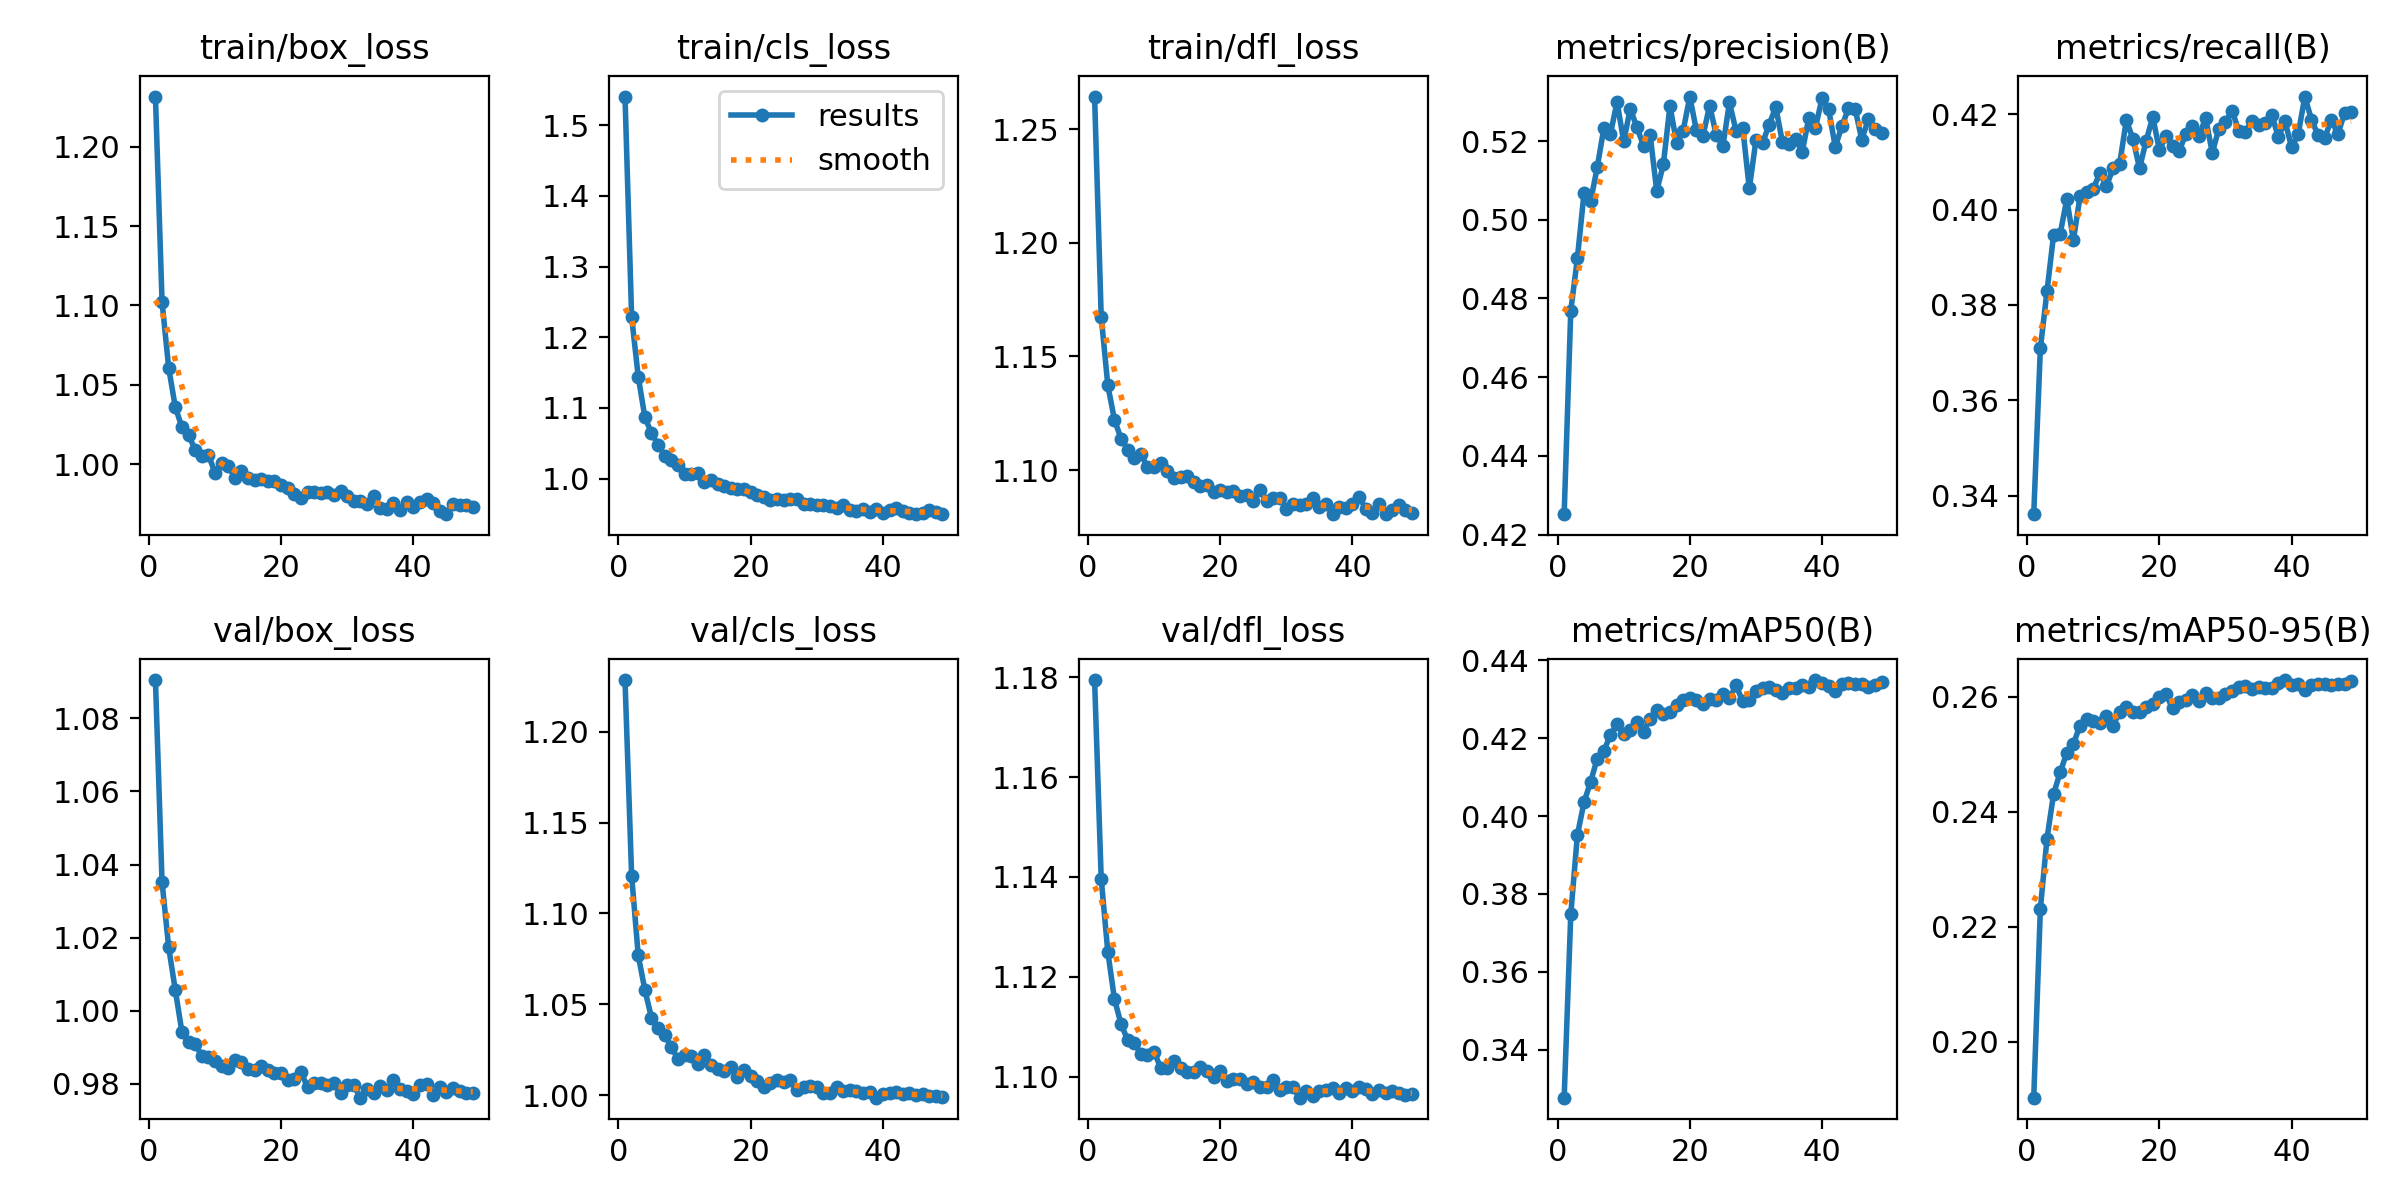

Data behind this chart, as committed beside it:
epoch, time, train/box_loss, train/cls_loss, train/dfl_loss, metrics/precision(B), metrics/recall(B), metrics/mAP50(B), metrics/mAP50-95(B), val/box_loss, val/cls_loss, val/dfl_loss, lr/pg0, lr/pg1, lr/pg2
1, 98.66, 1.232, 1.541, 1.264, 0.4252, 0.3362, 0.3276, 0.1903, 1.09, 1.228, 1.179, 0.0003329, 0.0003329, 0.06704
2, 188.9, 1.102, 1.229, 1.167, 0.4769, 0.3709, 0.3748, 0.2231, 1.035, 1.121, 1.14, 0.0006656, 0.0006656, 0.03404
3, 276.7, 1.061, 1.144, 1.137, 0.4902, 0.3828, 0.3951, 0.2353, 1.017, 1.077, 1.125, 0.0009957, 0.0009957, 0.001037
4, 363.8, 1.036, 1.087, 1.122, 0.5067, 0.3947, 0.4036, 0.2431, 1.006, 1.058, 1.116, 0.0009912, 0.0009912, 0.0009912
5, 450.8, 1.023, 1.064, 1.114, 0.5047, 0.395, 0.4088, 0.2468, 0.9943, 1.043, 1.111, 0.0009844, 0.0009844, 0.0009844
6, 537.8, 1.019, 1.048, 1.109, 0.5133, 0.4021, 0.4148, 0.2502, 0.9914, 1.037, 1.107, 0.0009758, 0.0009758, 0.0009758
7, 625, 1.009, 1.033, 1.105, 0.5232, 0.3936, 0.4167, 0.2518, 0.9909, 1.033, 1.107, 0.0009652, 0.0009652, 0.0009652
8, 711.9, 1.005, 1.027, 1.107, 0.5218, 0.4027, 0.4209, 0.255, 0.9877, 1.027, 1.105, 0.0009529, 0.0009529, 0.0009529
9, 798.6, 1.006, 1.019, 1.101, 0.5299, 0.4036, 0.4235, 0.2561, 0.9873, 1.02, 1.104, 0.0009388, 0.0009388, 0.0009388
10, 884.8, 0.9947, 1.006, 1.101, 0.5199, 0.4044, 0.421, 0.2557, 0.9862, 1.022, 1.105, 0.0009229, 0.0009229, 0.0009229
11, 971.4, 1.001, 1.007, 1.103, 0.5282, 0.4076, 0.4222, 0.2554, 0.985, 1.022, 1.102, 0.0009055, 0.0009055, 0.0009055
12, 1058, 0.999, 1.007, 1.1, 0.5234, 0.4049, 0.4243, 0.2566, 0.9843, 1.017, 1.102, 0.0008864, 0.0008864, 0.0008864
13, 1145, 0.9916, 0.9952, 1.096, 0.5188, 0.4086, 0.4216, 0.255, 0.9867, 1.022, 1.103, 0.0008658, 0.0008658, 0.0008658
14, 1233, 0.9959, 0.9985, 1.097, 0.5216, 0.4096, 0.425, 0.2574, 0.9861, 1.017, 1.102, 0.0008439, 0.0008439, 0.0008439
15, 1320, 0.9912, 0.9927, 1.097, 0.5073, 0.4187, 0.4273, 0.2583, 0.984, 1.014, 1.101, 0.0008205, 0.0008205, 0.0008205
16, 1407, 0.9899, 0.9892, 1.095, 0.5141, 0.4148, 0.4263, 0.2574, 0.9839, 1.013, 1.101, 0.000796, 0.000796, 0.000796
17, 1493, 0.991, 0.9867, 1.093, 0.5289, 0.4087, 0.4266, 0.2574, 0.9848, 1.016, 1.102, 0.0007702, 0.0007702, 0.0007702
18, 1580, 0.9891, 0.9845, 1.093, 0.5196, 0.4144, 0.4286, 0.2582, 0.9837, 1.01, 1.101, 0.0007435, 0.0007435, 0.0007435
19, 1667, 0.9897, 0.9858, 1.09, 0.5226, 0.4194, 0.4298, 0.2587, 0.9831, 1.014, 1.1, 0.0007158, 0.0007158, 0.0007158
20, 1754, 0.987, 0.9809, 1.091, 0.5313, 0.4125, 0.4302, 0.26, 0.9831, 1.01, 1.101, 0.0006872, 0.0006872, 0.0006872
21, 1840, 0.9848, 0.9769, 1.09, 0.5227, 0.4154, 0.4297, 0.2604, 0.981, 1.008, 1.099, 0.000658, 0.000658, 0.000658
22, 1926, 0.981, 0.9739, 1.091, 0.5214, 0.4134, 0.4289, 0.258, 0.9814, 1.005, 1.099, 0.0006281, 0.0006281, 0.0006281
23, 2013, 0.9789, 0.9697, 1.089, 0.529, 0.4123, 0.4301, 0.259, 0.9831, 1.007, 1.1, 0.0005978, 0.0005978, 0.0005978
24, 2099, 0.9822, 0.9707, 1.089, 0.5215, 0.4159, 0.4298, 0.2594, 0.9793, 1.008, 1.099, 0.000567, 0.000567, 0.000567
25, 2186, 0.9825, 0.9699, 1.087, 0.5187, 0.4174, 0.4313, 0.2603, 0.9804, 1.007, 1.099, 0.0005361, 0.0005361, 0.0005361
26, 2273, 0.9817, 0.9708, 1.091, 0.5298, 0.4154, 0.4303, 0.2592, 0.9803, 1.008, 1.098, 0.000505, 0.000505, 0.000505
27, 2359, 0.9825, 0.9713, 1.086, 0.5225, 0.4192, 0.4336, 0.2606, 0.9798, 1.003, 1.098, 0.0004739, 0.0004739, 0.0004739
28, 2446, 0.9809, 0.9646, 1.087, 0.5234, 0.4119, 0.4294, 0.2597, 0.9802, 1.005, 1.099, 0.000443, 0.000443, 0.000443
29, 2534, 0.9833, 0.9638, 1.088, 0.5079, 0.417, 0.4297, 0.2598, 0.9776, 1.005, 1.097, 0.0004122, 0.0004122, 0.0004122
30, 2620, 0.98, 0.9619, 1.083, 0.5202, 0.4183, 0.432, 0.2605, 0.9798, 1.004, 1.098, 0.0003819, 0.0003819, 0.0003819
31, 2707, 0.9765, 0.9622, 1.085, 0.5195, 0.4207, 0.4329, 0.2609, 0.9796, 1.002, 1.098, 0.000352, 0.000352, 0.000352
32, 2793, 0.977, 0.9617, 1.085, 0.5242, 0.4165, 0.4333, 0.2617, 0.9762, 1.001, 1.096, 0.0003228, 0.0003228, 0.0003228
33, 2880, 0.975, 0.959, 1.085, 0.5286, 0.4162, 0.4324, 0.2619, 0.9785, 1.005, 1.097, 0.0002942, 0.0002942, 0.0002942
34, 2966, 0.9797, 0.9628, 1.087, 0.5198, 0.4186, 0.4317, 0.2613, 0.9776, 1.003, 1.096, 0.0002665, 0.0002665, 0.0002665
35, 3052, 0.9722, 0.9552, 1.084, 0.5193, 0.4178, 0.433, 0.2616, 0.9796, 1.003, 1.097, 0.0002398, 0.0002398, 0.0002398
36, 3138, 0.9717, 0.9537, 1.085, 0.5204, 0.4181, 0.4329, 0.2615, 0.9782, 1.002, 1.097, 0.000214, 0.000214, 0.000214
37, 3224, 0.9753, 0.9564, 1.081, 0.5172, 0.4199, 0.4337, 0.2615, 0.9809, 1.001, 1.098, 0.0001895, 0.0001895, 0.0001895
38, 3311, 0.9709, 0.9532, 1.084, 0.5258, 0.4151, 0.4331, 0.2624, 0.9786, 1.002, 1.097, 0.0001661, 0.0001661, 0.0001661
39, 3398, 0.9761, 0.9574, 1.083, 0.5233, 0.4185, 0.4349, 0.2629, 0.9779, 0.9988, 1.098, 0.0001442, 0.0001442, 0.0001442
40, 3484, 0.9731, 0.951, 1.085, 0.5309, 0.413, 0.4341, 0.262, 0.9773, 1.001, 1.097, 0.0001236, 0.0001236, 0.0001236
41, 3571, 0.976, 0.9561, 1.088, 0.5281, 0.4158, 0.4333, 0.2621, 0.9798, 1.001, 1.098, 0.0001045, 0.0001045, 0.0001045
42, 3658, 0.9779, 0.958, 1.083, 0.5185, 0.4237, 0.4322, 0.2612, 0.9799, 1.002, 1.097, 8.70577e-05, 8.70577e-05, 8.70577e-05
43, 3745, 0.9753, 0.9547, 1.081, 0.5238, 0.4188, 0.4338, 0.2621, 0.9771, 1.001, 1.096, 7.12282e-05, 7.12282e-05, 7.12282e-05
44, 3831, 0.9706, 0.9512, 1.085, 0.5283, 0.4156, 0.4341, 0.2622, 0.9792, 1.002, 1.097, 5.71106e-05, 5.71106e-05, 5.71106e-05
45, 3918, 0.9685, 0.9495, 1.081, 0.5282, 0.415, 0.434, 0.2622, 0.9778, 1, 1.097, 4.47606e-05, 4.47606e-05, 4.47606e-05
46, 4004, 0.9749, 0.9516, 1.083, 0.5204, 0.4187, 0.4338, 0.262, 0.9788, 1.001, 1.097, 3.4227e-05, 3.4227e-05, 3.4227e-05
47, 4091, 0.9741, 0.956, 1.084, 0.5255, 0.4158, 0.4333, 0.2623, 0.9779, 0.9997, 1.097, 2.55513e-05, 2.55513e-05, 2.55513e-05
48, 4178, 0.9744, 0.9521, 1.082, 0.523, 0.4202, 0.4336, 0.2621, 0.9774, 0.9994, 1.096, 1.87678e-05, 1.87678e-05, 1.87678e-05
49, 4265, 0.9733, 0.95, 1.081, 0.5219, 0.4204, 0.4343, 0.2627, 0.9775, 0.9994, 1.097, 1.39032e-05, 1.39032e-05, 1.39032e-05
